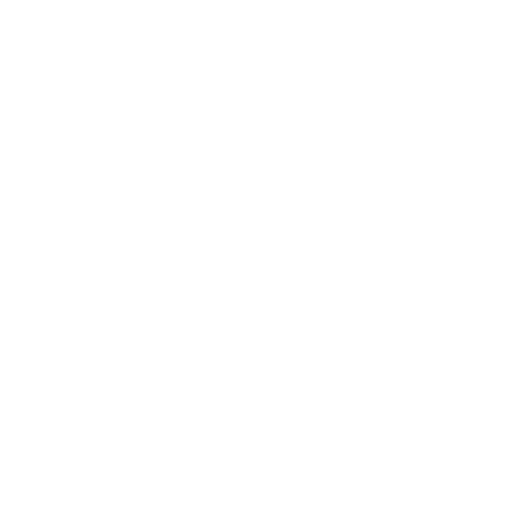
t = 0.00 s
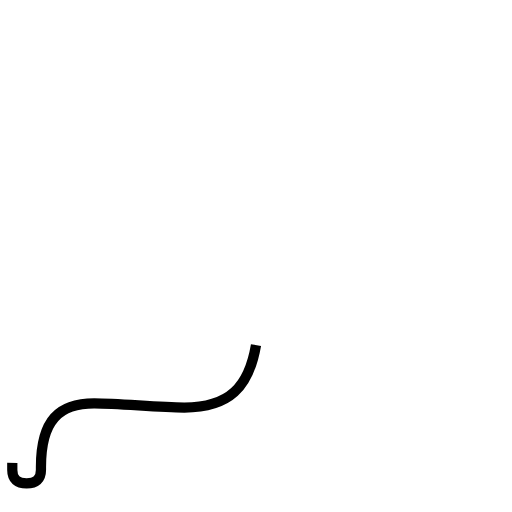
t = 1.02 s
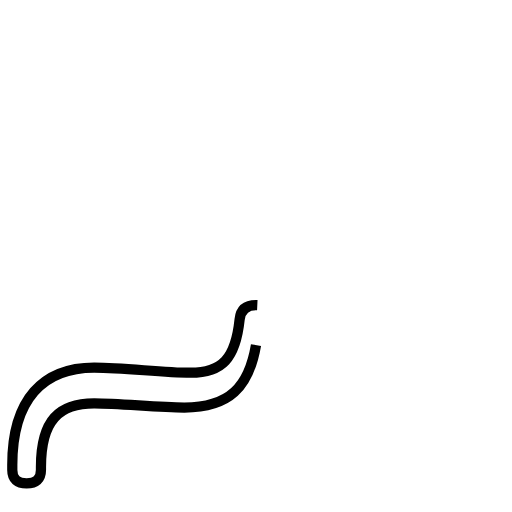
t = 2.03 s
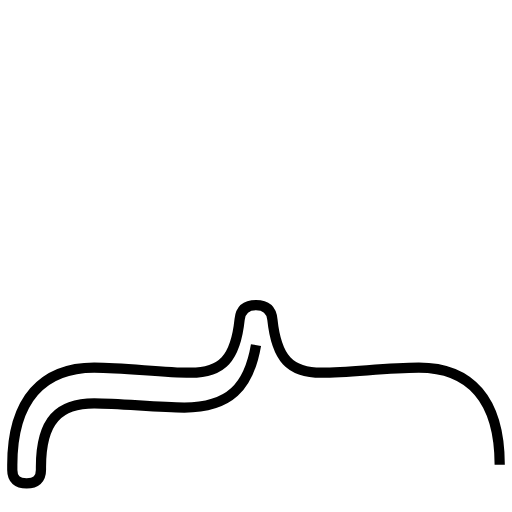
t = 3.05 s
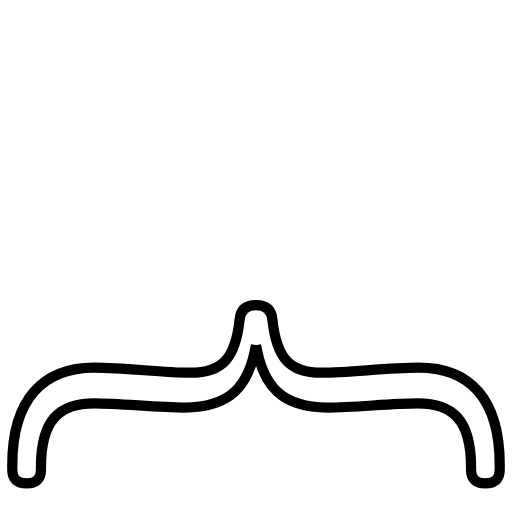
t = 4.07 s

The animated SVG that drew these frames (rendered in a browser with its animation timeline set to each time). Animation: 1 SMIL element (animate=1); one cycle of 4.07 s.

<?xml version='1.0' encoding='utf-8'?>
<svg viewBox="0.0 -6.0 50.0 50.0" version="1.1" xmlns="http://www.w3.org/2000/svg"><rect x="-1000" y="-1000" width="2000" height="2000" stroke="white" fill="white" /><g style="fill:none;stroke:#000000;stroke-width:1"><path d="M 25.0 -10.3 C 24.3 -6.2 22.4 -4.2 18.0 -4.2 C 15.3 -4.2 11.8 -4.6 9.2 -4.6 C 5.8 -4.6 4.0 -3.0 4.0 1.6 L 4.0 1.9 C 4.0 2.8 3.5 3.2 2.6 3.2 C 1.7 3.2 1.2 2.8 1.2 1.9 L 1.2 1.4 C 1.2 -5.0 4.2 -8.1 9.2 -8.1 C 12.3 -8.1 15.7 -7.6 18.6 -7.6 C 21.7 -7.6 23.0 -9.0 23.4 -12.8 C 23.5 -13.8 24.1 -14.2 25.0 -14.2 C 25.9 -14.2 26.5 -13.8 26.6 -12.8 C 27.0 -9.0 28.3 -7.6 31.4 -7.6 C 34.3 -7.6 37.6 -8.1 40.9 -8.1 C 45.9 -8.1 48.8 -5.0 48.8 1.4 L 48.8 1.9 C 48.8 2.8 48.3 3.2 47.4 3.2 C 46.5 3.2 46.0 2.8 46.0 1.9 L 46.0 1.6 C 46.0 -3.0 44.2 -4.6 40.8 -4.6 C 38.1 -4.6 34.7 -4.2 32.0 -4.2 C 27.6 -4.2 25.7 -6.2 25.0 -10.3 Z" transform="translate(0.0 38.0)" stroke-dasharray="135.51293310856013" stroke-dashoffset="135.51293310856013"><animate attributeName="stroke-dashoffset" from="135.51293310856013" to="0" dur="4.065387993256804s" begin="0s; anim_end.end" fill="freeze" id="anim0" /></path></g></svg>
